Run: headless pygame with SDL's dummy video driver; simulated clock (each Clock.tick advances the game by its frame time, no real sleeping); random seed 0; keys injected as events and as key.get_pressed() state; mouse plan: one left click at the window centre at the start of phase 2, then a move to the lower-right quarter at the start of phase 3.
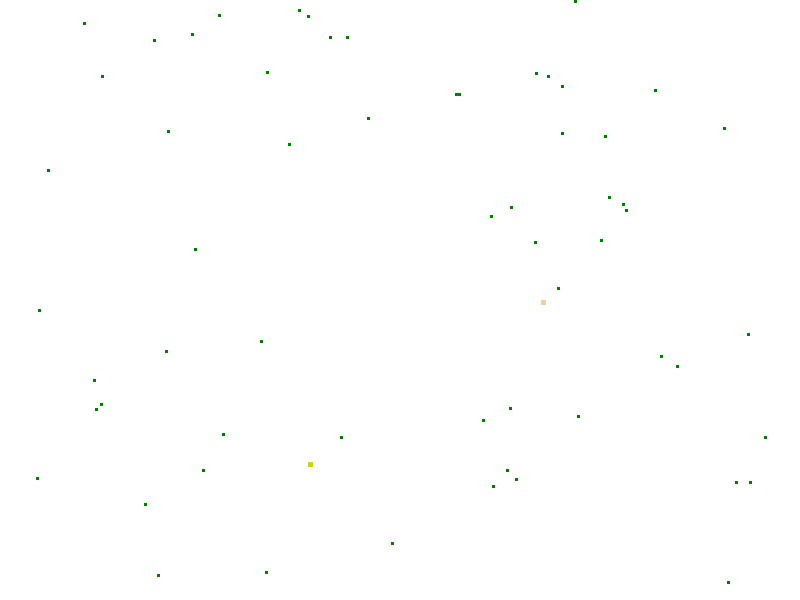
Frame 1 of 4 · flips 1–60 · no input
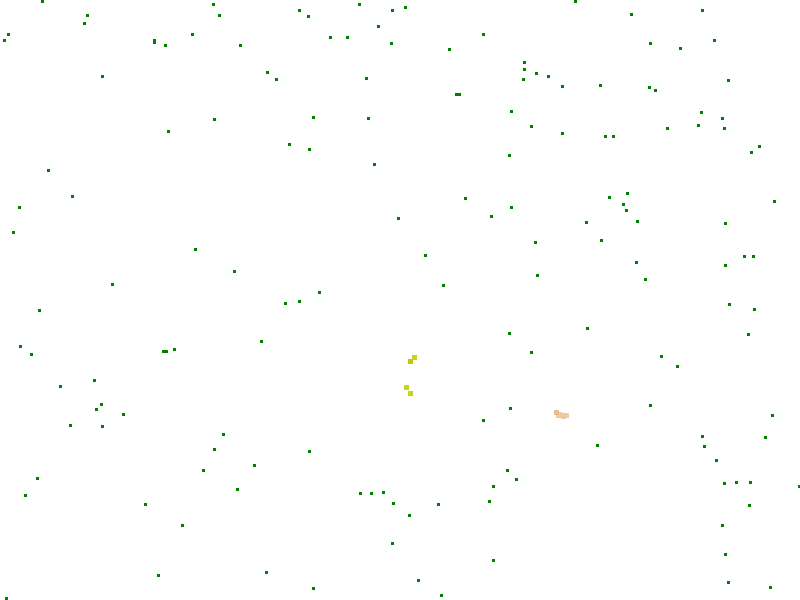
Frame 2 of 4 · flips 61–180 · clicked the window centre · tapped SPACE, RETURN · held RIGHT (→), D
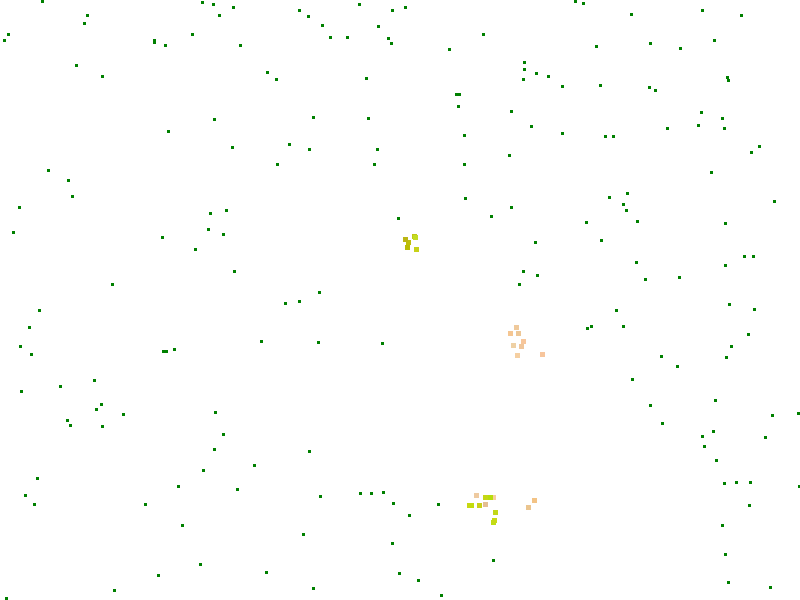
Frame 3 of 4 · flips 181–300 · moved the mouse to the lower-right quarter · held DOWN (↓), S
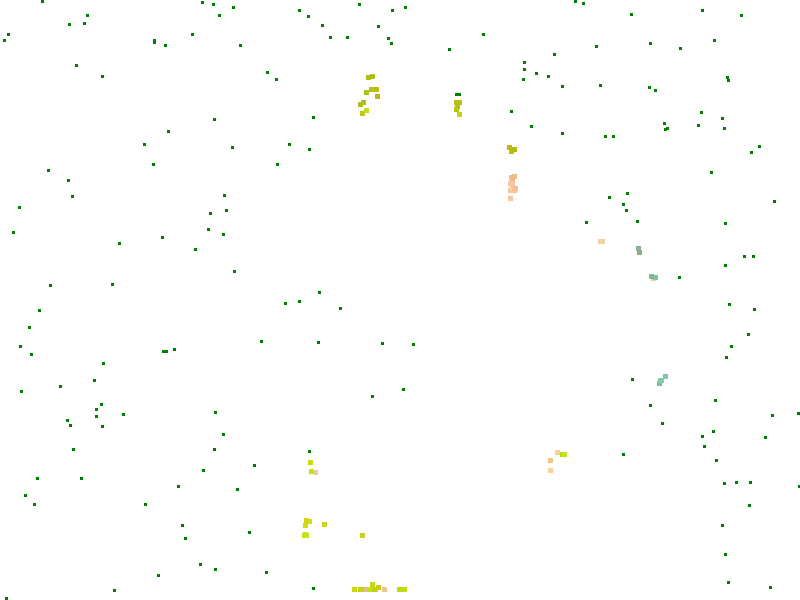
Frame 4 of 4 · flips 301–420 · held LEFT (←), A, UP (↑), W

The pygame program that drew these frames:

import pygame, random, sys, time, numpy, math
from pygame.locals import *

black = (0,0,0)
white = (255,255,255)
red = (255,0,0)
gray = (128,128,128)
navy = (0,0,128)
rose = (255,0,255)
green = (0,128,0)

clock = pygame.time.Clock()

class people():

    def __init__(self):

        screen = pygame.display.get_surface()
        
        self.okras = [random.randint(0, 255),random.randint(0, 255),random.randint(0, 255)]

        self.x = random.randint(0, 800)
        self.y = random.randint(0, 600)


  
        self.wantfood = None

        self.lopal = 0

        self.health = round(numpy.random.normal(0.5, 0.1, None), 3)
        self.hp = round(self.health*1000)

    def wantfood(self, foods):

        razn = 0

        raznabs = 1000

        
        for obj in foods:

            razn = math.sqrt((self.x - obj.x)**2+(self.y - obj.y)**2)

            if razn < raznabs:

                raznabs = razn

                self.wantfood = obj
            

    def move(self):
        self.x += random.randint(-1, 1)
        self.y += random.randint(-1, 1)
        if self.x < 0:
            self.x = 0
        if self.x > 800:
            self.x = 800
        if self.y < 0:
            self.y = 0
        if self.y > 600:
            self.y = 600
   
    def goto(self, a, b, foodobj, foods):
        if self.x - a < 0 and self.y - b < 0:
            self.x += 1
            self.y += 1
        if self.x - a > 0 and self.y - b < 0:
            self.x -= 1
            self.y += 1
        if self.x - a > 0 and self.y - b > 0:
            self.x -= 1
            self.y -= 1
        if self.x - a < 0 and self.y - b > 0:
            self.x += 1
            self.y -= 1
        if self.x - a == 0 and self.y - b > 0:
            self.y -= 1
        if self.x - a == 0 and self.y - b < 0:
            self.y += 1
        if self.x - a < 0 and self.y - b == 0:
            self.x += 1
        if self.x - a > 0 and self.y - b == 0:
            self.x -= 1
        elif self.x == a and self.y == b:
            if foodobj in foods:
                foods.remove(foodobj)
                self.lopal = 1

        else:
            self.x += random.randint(-1, 1)
            self.y += random.randint(-1, 1)


    def place(okras, x, y,):

  

        screen = pygame.display.get_surface()

       
        pygame.draw.rect(screen, okras, [x, y, 5, 5])
        
  
          



class food():

    def __init__(self):

        screen = pygame.display.get_surface()
 
        self.x = random.randint(0, 800)
        self.y = random.randint(0, 600)

        self.slopano = 0

    def place(x, y):

        screen = pygame.display.get_surface()
        
        pygame.draw.rect(screen, green, [x, y, 3, 3])

    def slopano(self, slopanolist):

        self.slopano = 1
             
def main():
    pygame.init()
    screen = pygame.display.set_mode((800, 600))
    pygame.display.set_caption('Test')

    peoples = []

    foods = []

    slopanolist = []

    foodcount = 0

    dead = []

    countdecay = 0

    naselenje = 2

   



    for i in range(naselenje):
         peoples.append(people())

    while True:

        for event in pygame.event.get():
            if event.type == MOUSEBUTTONUP:
                None 

        pygame.display.set_caption(str(len(peoples)))
        
        screen.fill(white)


        Nutrition = int(len(peoples)/10)

        for obj in peoples:
        
            people.place(obj.okras, obj.x, obj.y)

            people.move(obj)




            people.wantfood(obj, foods)
           
            if obj.wantfood != None and obj.wantfood.slopano == 1 :

                obj.wantfood = None

            if obj.wantfood != None:
                
                people.goto(obj, obj.wantfood.x,  obj.wantfood.y,  obj.wantfood, foods )

            if obj.lopal == 1:
                                    
                obj.hp = round(obj.health*1000)
                food.slopano(obj.wantfood, slopanolist)
                obj.wantfood = None

            if obj.lopal == 0:

                obj.hp -= 1

            if obj.hp == 0:

                peoples.remove(obj)
                dead.append(obj)

            if obj.lopal > 0:

                peoples.append(people())

                peoples[len(peoples)-1].x = obj.x
                peoples[len(peoples)-1].y = obj.y
                peoples[len(peoples)-1].okras = [obj.okras[0] + random.randint(-10, 10), obj.okras[1] + random.randint(-10, 10), obj.okras[2] + random.randint(-10, 10)]
                if peoples[len(peoples)-1].okras[0] > 255 or peoples[len(peoples)-1].okras[0] < 0:
                    peoples[len(peoples)-1].okras[0] = 127
                if peoples[len(peoples)-1].okras[1] > 255 or peoples[len(peoples)-1].okras[1] < 0:
                    peoples[len(peoples)-1].okras[1] = 127
                if peoples[len(peoples)-1].okras[2] > 255 or peoples[len(peoples)-1].okras[2] < 0:
                    peoples[len(peoples)-1].okras[2] = 127
                peoples[len(peoples)-1].health = round(random.uniform(obj.health-0.1, obj.health+0.1), 3)
                peoples[len(peoples)-1].hp = round(peoples[len(peoples)-1].health*1000)

                obj.lopal = 0

        foodcount += 1

        if foodcount > Nutrition:

            foods.append(food())

            foodcount = 0

        for obj in foods:

                food.place(obj.x, obj.y)
                
        for obj in slopanolist:

            del obj

        for obj in dead:
            
            
            del obj

        pygame.display.update()
        clock.tick(60)

if __name__ == '__main__':
    main()

pygame.quit()
quit()
